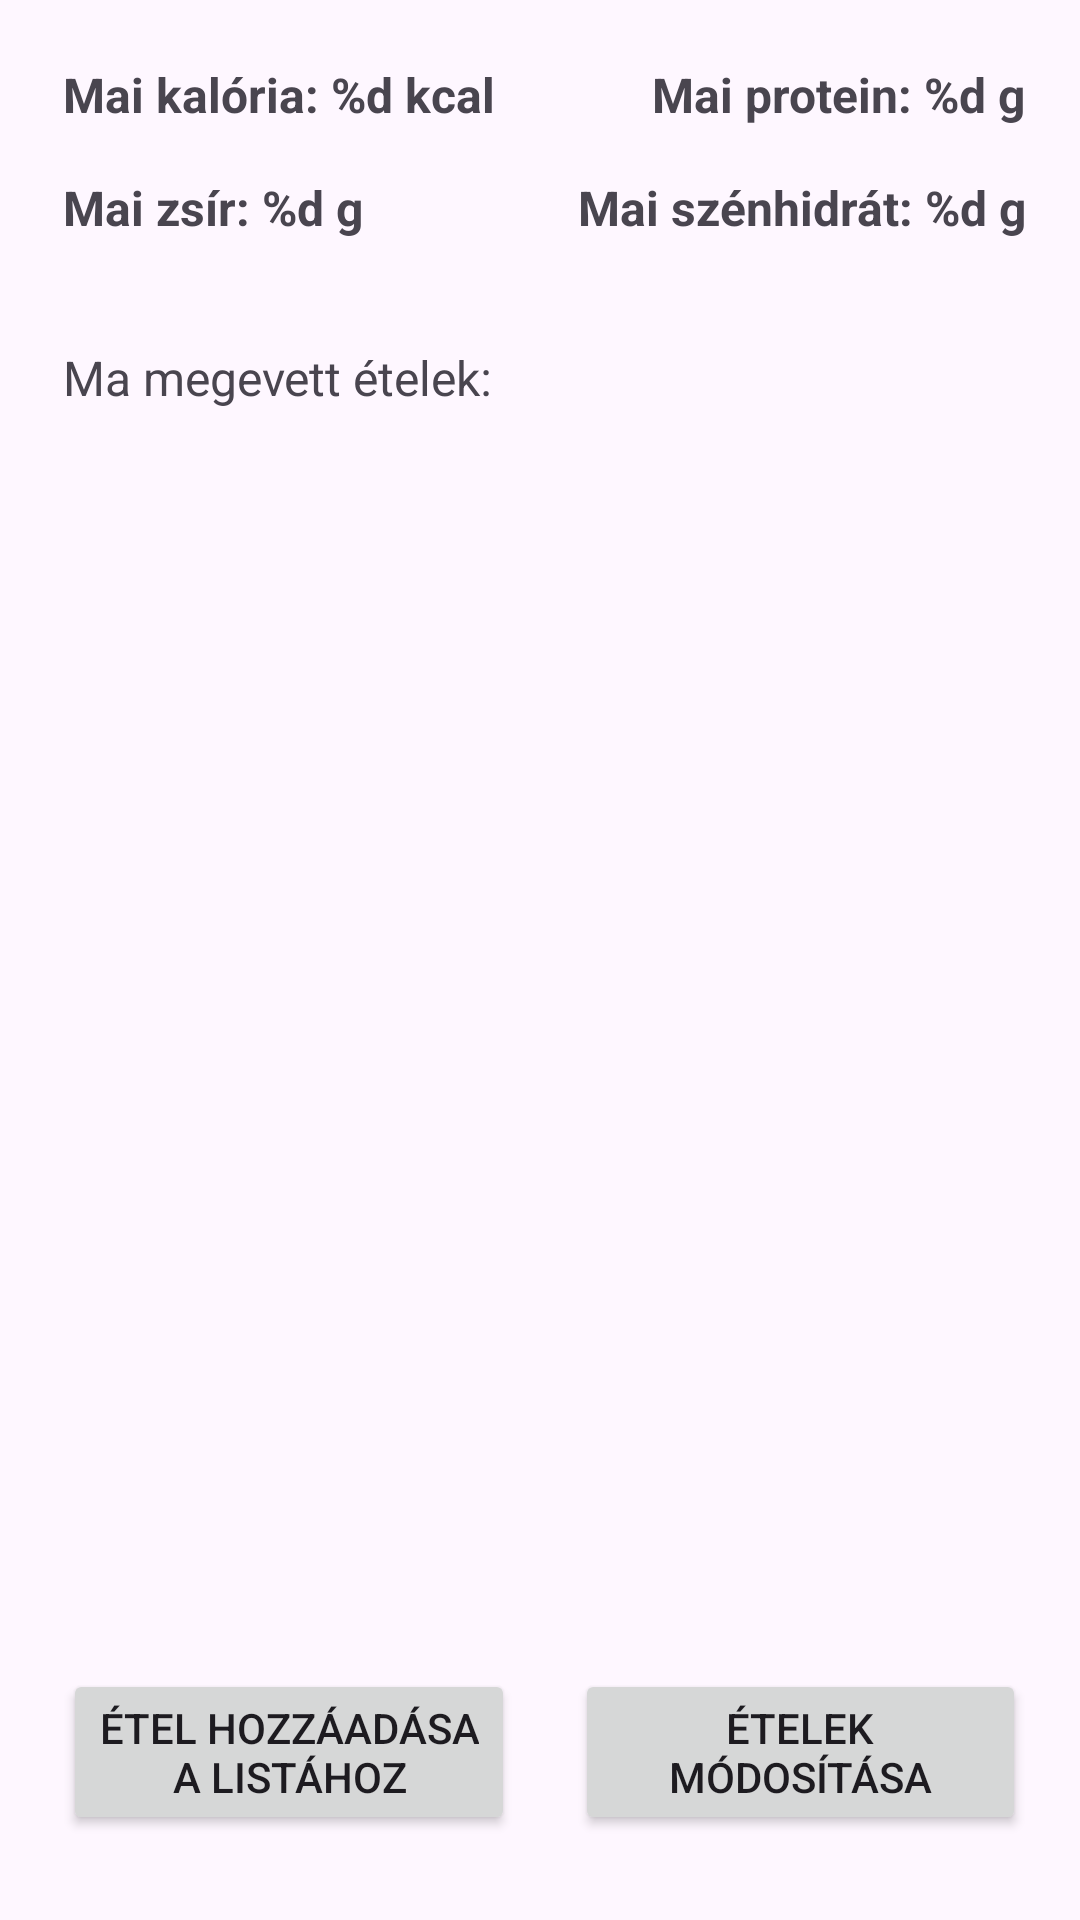

Layout XML and referenced resources for this Android screen:
<!-- AndroidManifest.xml: application theme Theme.KaloriaBazis -->
<!-- res/layout/activity_main.xml -->
<?xml version="1.0" encoding="utf-8"?>
<androidx.constraintlayout.widget.ConstraintLayout xmlns:android="http://schemas.android.com/apk/res/android"
    xmlns:app="http://schemas.android.com/apk/res-auto"
    xmlns:tools="http://schemas.android.com/tools"
    android:id="@+id/main"
    android:layout_width="match_parent"
    android:layout_height="match_parent"
    tools:context=".activities.MainActivity">

    <androidx.constraintlayout.widget.Guideline
        android:id="@+id/guideline_start"
        android:layout_width="wrap_content"
        android:layout_height="wrap_content"
        android:orientation="vertical"
        app:layout_constraintGuide_begin="21dp" />

    <androidx.constraintlayout.widget.Guideline
        android:id="@+id/guideline_end"
        android:layout_width="wrap_content"
        android:layout_height="wrap_content"
        android:orientation="vertical"
        app:layout_constraintGuide_percent="0.95" />

    <androidx.constraintlayout.widget.Guideline
        android:id="@+id/guideline_top"
        android:layout_width="wrap_content"
        android:layout_height="wrap_content"
        android:orientation="horizontal"
        app:layout_constraintGuide_percent="0.02" />

    <androidx.constraintlayout.widget.Guideline
        android:id="@+id/guideline_middle"
        android:layout_width="wrap_content"
        android:layout_height="wrap_content"
        android:orientation="horizontal"
        app:layout_constraintGuide_percent="0.85" />

    <TextView
        android:id="@+id/textViewCalories"
        android:layout_width="0dp"
        android:layout_height="wrap_content"
        android:layout_marginTop="8dp"
        android:text="@string/mai_bevitt_kal_ria_d"
        android:textSize="16sp"
        android:textStyle="bold"
        app:layout_constraintEnd_toStartOf="@id/guideline_middle"
        app:layout_constraintStart_toStartOf="@id/guideline_start"
        app:layout_constraintTop_toTopOf="@id/guideline_top" />

    <TextView
        android:id="@+id/textViewProtein"
        android:layout_width="0dp"
        android:layout_height="wrap_content"
        android:layout_marginTop="8dp"
        android:text="@string/mai_bevitt_protein_d"
        android:textSize="16sp"
        android:textStyle="bold"
        app:layout_constraintEnd_toEndOf="@id/guideline_end"
        app:layout_constraintStart_toStartOf="@+id/guideline_middle"
        app:layout_constraintTop_toTopOf="@id/guideline_top" />

    <TextView
        android:id="@+id/textViewFat"
        android:layout_width="0dp"
        android:layout_height="wrap_content"
        android:layout_marginTop="16dp"
        android:text="@string/mai_bevitt_zs_r_d"
        android:textSize="16sp"
        android:textStyle="bold"
        app:layout_constraintEnd_toStartOf="@id/guideline_middle"
        app:layout_constraintStart_toStartOf="@id/guideline_start"
        app:layout_constraintTop_toBottomOf="@+id/textViewCalories" />

    <TextView
        android:id="@+id/textViewCarbohydrate"
        android:layout_width="0dp"
        android:layout_height="wrap_content"
        android:layout_marginTop="16dp"
        android:text="@string/mai_bevitt_sz_nhidr_t_d"
        android:textSize="16sp"
        android:textStyle="bold"
        app:layout_constraintEnd_toEndOf="@id/guideline_end"
        app:layout_constraintStart_toStartOf="@+id/guideline_middle"
        app:layout_constraintTop_toBottomOf="@+id/textViewProtein" />

    <TextView
        android:id="@+id/textViewTodayFoods"
        android:layout_width="0dp"
        android:layout_height="wrap_content"
        android:layout_marginTop="35dp"
        android:text="@string/ma_megevett_telek"
        android:textSize="16sp"
        app:layout_constraintEnd_toEndOf="@id/guideline_end"
        app:layout_constraintStart_toStartOf="@id/guideline_start"
        app:layout_constraintTop_toBottomOf="@+id/textViewFat" />

    <ListView
        android:id="@+id/listViewTodayFoods"
        android:layout_width="0dp"
        android:layout_height="0dp"
        android:layout_marginTop="8dp"
        android:layout_marginBottom="15dp"
        app:layout_constraintBottom_toTopOf="@+id/guideline_middle"
        app:layout_constraintEnd_toEndOf="@id/guideline_end"
        app:layout_constraintStart_toStartOf="@id/guideline_start"
        app:layout_constraintTop_toBottomOf="@+id/textViewTodayFoods" />

    <Button
        android:id="@+id/buttonAddFoodToUser"
        android:layout_width="0dp"
        android:layout_height="wrap_content"
        android:layout_marginBottom="16dp"
        android:layout_marginEnd="20dp"
        android:text="@string/tel_hozz_ad_sa_a_felhaszn_l_hoz"
        android:textSize="14sp"
        app:layout_constraintBottom_toBottomOf="parent"
        app:layout_constraintTop_toBottomOf="@+id/guideline_middle"
        app:layout_constraintEnd_toStartOf="@+id/buttonAddFood"
        app:layout_constraintStart_toStartOf="@id/guideline_start" />

    <Button
        android:id="@+id/buttonAddFood"
        android:layout_width="0dp"
        android:layout_height="wrap_content"
        android:layout_marginBottom="16dp"
        android:text="@string/telek_megtekint_se"
        android:textSize="14sp"
        app:layout_constraintBottom_toBottomOf="parent"
        app:layout_constraintTop_toBottomOf="@+id/guideline_middle"
        app:layout_constraintEnd_toEndOf="@id/guideline_end"
        app:layout_constraintStart_toEndOf="@+id/buttonAddFoodToUser" />

</androidx.constraintlayout.widget.ConstraintLayout>
<!-- resources referenced by this layout -->
<resources>
  <string name="ma_megevett_telek">Ma megevett ételek:</string>
  <string name="mai_bevitt_kal_ria_d">Mai kalória: %d kcal</string>
  <string name="mai_bevitt_protein_d">Mai protein: %d g</string>
  <string name="mai_bevitt_sz_nhidr_t_d">Mai szénhidrát: %d g</string>
  <string name="mai_bevitt_zs_r_d">Mai zsír: %d g</string>
  <string name="tel_hozz_ad_sa_a_felhaszn_l_hoz">Étel hozzáadása a listához</string>
  <string name="telek_megtekint_se">Ételek módosítása</string>
  <style name="Theme.KaloriaBazis" parent="Base.Theme.KaloriaBazis" />
  <style name="Base.Theme.KaloriaBazis" parent="Theme.Material3.DayNight.NoActionBar">
          
          
      </style>
</resources>
